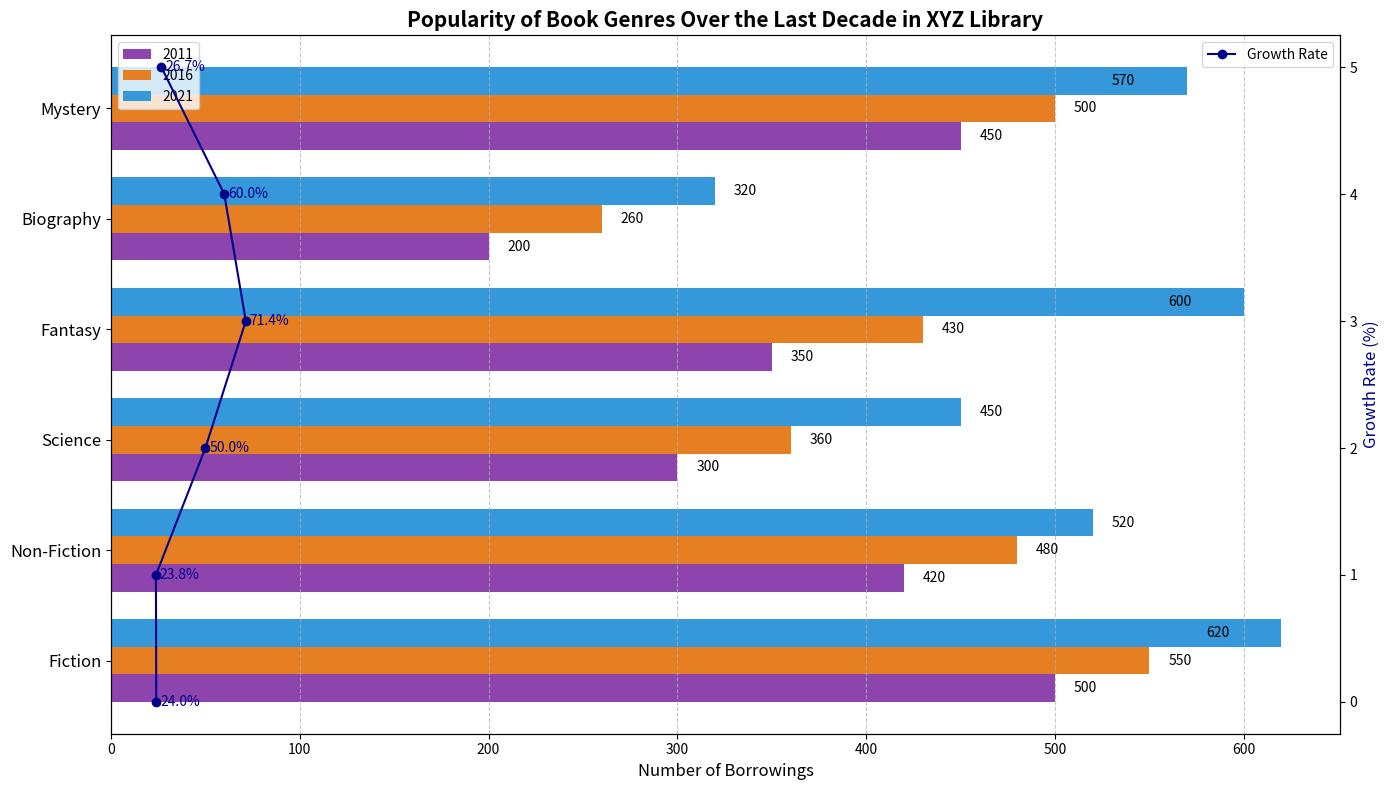

This chart was generated by the following Python code:
import matplotlib.pyplot as plt
import numpy as np

# Defining genres and borrowing data for the years 2011, 2016, and 2021
genres = ['Fiction', 'Non-Fiction', 'Science', 'Fantasy', 'Biography', 'Mystery']
borrowings_2011 = [500, 420, 300, 350, 200, 450]
borrowings_2016 = [550, 480, 360, 430, 260, 500]
borrowings_2021 = [620, 520, 450, 600, 320, 570]

# Calculating the borrowing growth from 2011 to 2021
growth_2011_2021 = [(borrowings_2021[i] - borrowings_2011[i]) / borrowings_2011[i] * 100 for i in range(len(genres))]

# Setting up the figure and axis
fig, ax1 = plt.subplots(figsize=(14, 8))
bar_width = 0.25
y_pos = np.arange(len(genres))

# Plot the bar charts for each year with new colors
bars_2011 = ax1.barh(y_pos - bar_width, borrowings_2011, bar_width, label='2011', color='#8e44ad')  # Purple
bars_2016 = ax1.barh(y_pos, borrowings_2016, bar_width, label='2016', color='#e67e22')  # Orange
bars_2021 = ax1.barh(y_pos + bar_width, borrowings_2021, bar_width, label='2021', color='#3498db')  # Blue

# Adding labels and title
ax1.set_yticks(y_pos)
ax1.set_yticklabels(genres, fontsize=12)
ax1.set_xlabel('Number of Borrowings', fontsize=12)
ax1.set_title('Popularity of Book Genres Over the Last Decade in XYZ Library', fontsize=15, fontweight='bold')

# Add a second y-axis for the growth rate
ax2 = ax1.twinx()
ax2.plot(growth_2011_2021, y_pos, marker='o', linestyle='-', color='darkblue', label='Growth Rate')
ax2.set_ylabel('Growth Rate (%)', fontsize=12, color='darkblue')

# Adding value labels to each bar
for bars in [bars_2011, bars_2016, bars_2021]:
    for bar in bars:
        width = bar.get_width()
        label_x_pos = width + 10 if width < max(borrowings_2021) / 1.1 else width - 40
        ax1.text(label_x_pos, bar.get_y() + bar.get_height() / 2, f'{width}', va='center', fontsize=10, color='black')

# Annotate the growth rate
for i, growth in enumerate(growth_2011_2021):
    ax2.text(growth + 2, y_pos[i], f'{growth:.1f}%', va='center', fontsize=10, color='darkblue')

# Adding legends
ax1.legend(loc='upper left', fontsize=10, bbox_to_anchor=(0, 1))
ax2.legend(loc='upper right', fontsize=10, bbox_to_anchor=(1, 1))

# Enhance layout
ax1.grid(True, which='major', axis='x', linestyle='--', alpha=0.7)
plt.tight_layout()

# Display the plot
plt.show()
